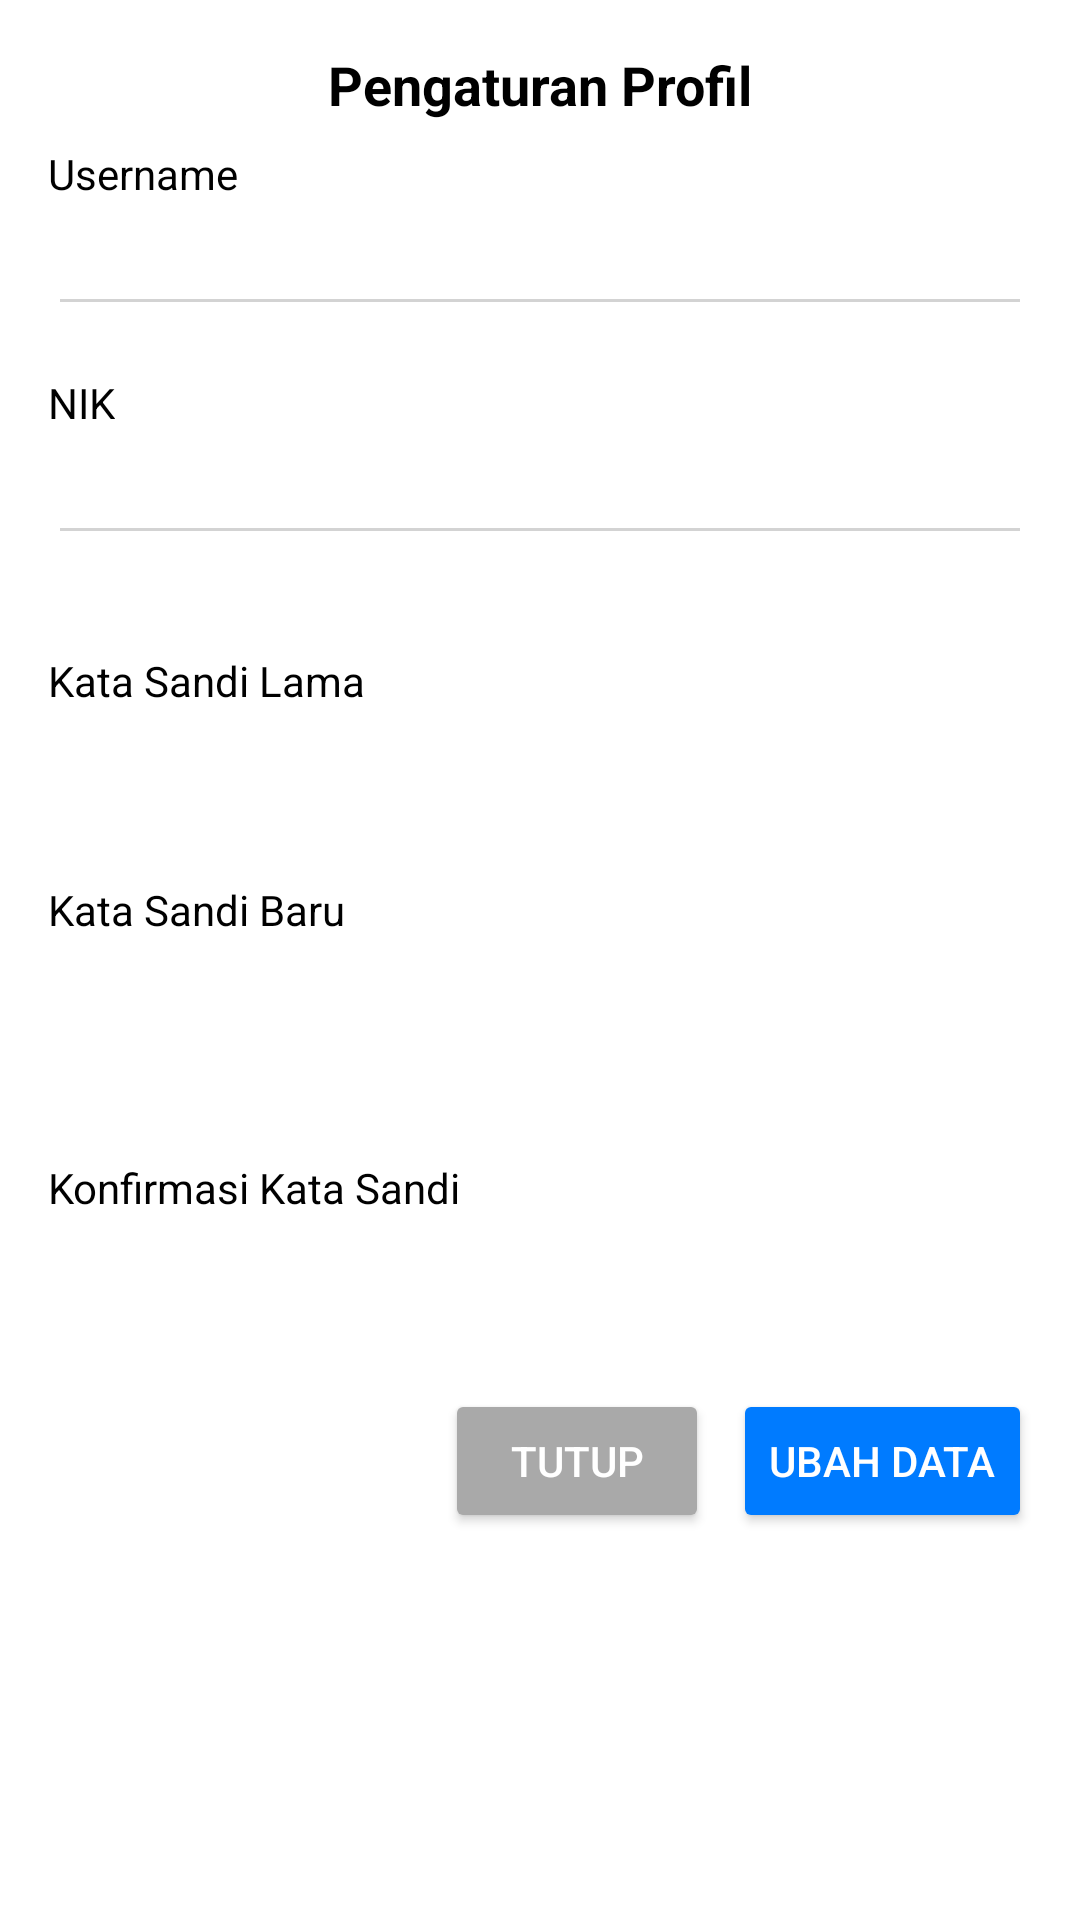

Layout XML and referenced resources for this Android screen:
<!-- AndroidManifest.xml: application theme Theme.AppCompat.NoActionBar -->
<!-- res/layout/profil_user.xml -->
<androidx.constraintlayout.widget.ConstraintLayout
    xmlns:android="http://schemas.android.com/apk/res/android"
    xmlns:app="http://schemas.android.com/apk/res-auto"
    xmlns:tools="http://schemas.android.com/tools"
    android:layout_width="match_parent"
    android:layout_height="wrap_content"
    android:padding="16dp"
    android:background="#FFFFFF">

    <TextView
        android:id="@+id/title"
        android:layout_width="wrap_content"
        android:layout_height="wrap_content"
        android:text="Pengaturan Profil"
        android:textSize="18sp"
        android:textStyle="bold"
        android:textColor="#000000"
        android:layout_marginBottom="16dp"
        app:layout_constraintTop_toTopOf="parent"
        app:layout_constraintStart_toStartOf="parent"
        app:layout_constraintEnd_toEndOf="parent" />

    <TextView
        android:id="@+id/username_label"
        android:layout_width="wrap_content"
        android:layout_height="wrap_content"
        android:text="Username"
        android:textColor="#000000"
        android:layout_marginTop="8dp"
        app:layout_constraintTop_toBottomOf="@id/title"
        app:layout_constraintStart_toStartOf="parent" />

    <EditText
        android:id="@+id/username"
        android:layout_width="0dp"
        android:layout_height="wrap_content"
        android:hint="Username"
        android:backgroundTint="#D3D3D3"
        android:enabled="false"
        android:textColor="#000000"
        app:layout_constraintTop_toBottomOf="@id/username_label"
        app:layout_constraintStart_toStartOf="parent"
        app:layout_constraintEnd_toEndOf="parent" />

    <TextView
        android:id="@+id/nik_label"
        android:layout_width="wrap_content"
        android:layout_height="wrap_content"
        android:text="NIK"
        android:textColor="#000000"
        android:layout_marginTop="16dp"
        app:layout_constraintTop_toBottomOf="@id/username"
        app:layout_constraintStart_toStartOf="parent" />

    <EditText
        android:id="@+id/nik"
        android:layout_width="0dp"
        android:layout_height="wrap_content"
        android:hint="NIK"
        android:inputType="number"
        android:maxLength="16"
        android:backgroundTint="#D3D3D3"
        android:textColor="#000000"
        app:layout_constraintTop_toBottomOf="@id/nik_label"
        app:layout_constraintStart_toStartOf="parent"
        app:layout_constraintEnd_toEndOf="parent" />

    <TextView
        android:id="@+id/nik_error_text"
        android:layout_width="wrap_content"
        android:layout_height="wrap_content"
        android:text=""
        android:textColor="#FF0000"
        android:textSize="12sp"
        app:layout_constraintTop_toBottomOf="@id/nik"
        app:layout_constraintStart_toStartOf="parent" />

    <TextView
        android:id="@+id/old_password_label"
        android:layout_width="wrap_content"
        android:layout_height="wrap_content"
        android:text="Kata Sandi Lama"
        android:textColor="#000000"
        android:layout_marginTop="16dp"
        app:layout_constraintTop_toBottomOf="@id/nik_error_text"
        app:layout_constraintStart_toStartOf="parent" />

    <EditText
        android:id="@+id/old_password"
        android:layout_width="0dp"
        android:layout_height="wrap_content"
        android:hint="Masukkan kata sandi lama"
        android:inputType="textPassword"
        android:textColor="#000000"
        app:layout_constraintTop_toBottomOf="@id/old_password_label"
        app:layout_constraintStart_toStartOf="parent"
        app:layout_constraintEnd_toEndOf="parent" />

    <TextView
        android:id="@+id/password_lama_error_text"
        android:layout_width="wrap_content"
        android:layout_height="wrap_content"
        android:text=""
        android:textColor="#FF0000"
        android:textSize="12sp"
        app:layout_constraintTop_toBottomOf="@id/old_password"
        app:layout_constraintStart_toStartOf="parent" />

    <TextView
        android:id="@+id/new_password_label"
        android:layout_width="wrap_content"
        android:layout_height="wrap_content"
        android:text="Kata Sandi Baru"
        android:textColor="#000000"
        android:layout_marginTop="16dp"
        app:layout_constraintTop_toBottomOf="@id/old_password"
        app:layout_constraintStart_toStartOf="parent" />

    <EditText
        android:id="@+id/new_password"
        android:layout_width="0dp"
        android:layout_height="wrap_content"
        android:hint="Masukkan kata sandi baru"
        android:inputType="textPassword"
        android:textColor="#000000"
        app:layout_constraintTop_toBottomOf="@id/new_password_label"
        app:layout_constraintStart_toStartOf="parent"
        app:layout_constraintEnd_toEndOf="parent" />

    <TextView
        android:id="@+id/password_error_text"
        android:layout_width="wrap_content"
        android:layout_height="wrap_content"
        android:text=""
        android:textColor="#FF0000"
        android:textSize="12sp"
        app:layout_constraintTop_toBottomOf="@id/new_password"
        app:layout_constraintStart_toStartOf="parent" />

    <TextView
        android:id="@+id/confirm_password_label"
        android:layout_width="wrap_content"
        android:layout_height="wrap_content"
        android:text="Konfirmasi Kata Sandi"
        android:textColor="#000000"
        android:layout_marginTop="16dp"
        app:layout_constraintTop_toBottomOf="@id/password_error_text"
        app:layout_constraintStart_toStartOf="parent" />

    <EditText
        android:id="@+id/confirm_password"
        android:layout_width="0dp"
        android:layout_height="wrap_content"
        android:hint="Konfirmasi kata sandi baru"
        android:inputType="textPassword"
        android:textColor="#000000"
        app:layout_constraintTop_toBottomOf="@id/confirm_password_label"
        app:layout_constraintStart_toStartOf="parent"
        app:layout_constraintEnd_toEndOf="parent" />

    <TextView
        android:id="@+id/confirm_password_error_text"
        android:layout_width="wrap_content"
        android:layout_height="wrap_content"
        android:text=""
        android:textColor="#FF0000"
        android:textSize="12sp"
        app:layout_constraintTop_toBottomOf="@id/confirm_password"
        app:layout_constraintStart_toStartOf="parent" />

    <LinearLayout
        android:layout_width="0dp"
        android:layout_height="wrap_content"
        android:orientation="horizontal"
        android:gravity="end"
        app:layout_constraintTop_toBottomOf="@id/confirm_password_error_text"
        app:layout_constraintStart_toStartOf="parent"
        app:layout_constraintEnd_toEndOf="parent">

        <Button
            android:id="@+id/close_button"
            android:layout_width="wrap_content"
            android:layout_height="wrap_content"
            android:text="Tutup"
            android:backgroundTint="#A9A9A9" />

        <Button
            android:id="@+id/submit_button"
            android:layout_width="wrap_content"
            android:layout_height="wrap_content"
            android:text="Ubah Data"
            android:backgroundTint="#007BFF"
            android:layout_marginStart="8dp" />
    </LinearLayout>
</androidx.constraintlayout.widget.ConstraintLayout>
<!-- resources referenced by this layout -->
<resources>

</resources>
